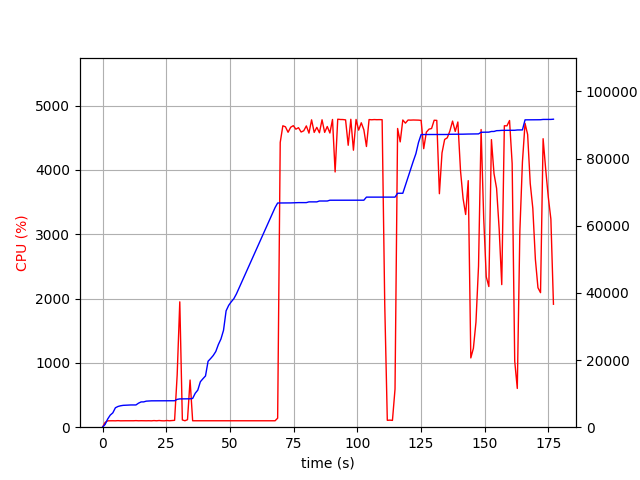

Source data for this figure (header and first rows):
elapsed_time, nproc, cpu, mem_real, mem_virtual
3.504753112792969e-05, 1, 0.0, 6.98, 3185
1.008, 1, 74.4, 829, 1733
2.016, 1, 99.2, 2435, 4997
3.025, 1, 100.1, 3603, 6597
4.034, 1, 100.1, 4273, 6895
5.043, 1, 99.2, 5783, 8687
6.052, 1, 102.1, 6169, 8699
7.06, 1, 99.2, 6377, 8699
8.069, 1, 100.1, 6505, 8827
9.077, 1, 100.2, 6545, 8827
10.09, 1, 100.1, 6617, 8827
11.09, 1, 101.2, 6623, 8827
12.1, 1, 100.1, 6623, 8827
13.11, 1, 102.2, 6627, 8827
14.12, 1, 99.9, 7161, 10875
15.13, 1, 100.9, 7529, 10875
16.14, 1, 99.9, 7537, 10875
17.16, 1, 99.9, 7759, 10875
18.17, 1, 100.8, 7819, 10875
19.18, 1, 99.0, 7851, 10875
20.19, 1, 102.9, 7853, 10875
21.2, 1, 99.9, 7853, 10875
22.21, 1, 103.9, 7861, 10875
23.22, 1, 100.0, 7863, 10875
24.23, 1, 98.9, 7863, 10875
25.24, 1, 103.8, 7865, 10875
26.25, 1, 100.0, 7865, 10875
27.26, 1, 103.9, 7865, 10875
28.27, 2, 106.8, 7881, 14223
29.29, 1, 812.2, 8286, 14780
30.31, 1, 1949, 8429, 14937
31.32, 1, 113.0, 8435, 14937
32.33, 1, 100.2, 8435, 14937
33.34, 1, 116.9, 8435, 14937
34.35, 1, 733.5, 8459, 14937
35.36, 1, 100.1, 8557, 14937
36.37, 1, 100.1, 10105, 17689
37.38, 1, 100.2, 11043, 22809
38.39, 1, 99.0, 13539, 23033
39.4, 1, 100.1, 14433, 23049
40.41, 1, 99.1, 15267, 23305
41.41, 1, 101.2, 19635, 33545
42.42, 1, 99.1, 20449, 33565
43.43, 1, 99.1, 21343, 33885
44.44, 1, 100.8, 22541, 33885
45.46, 1, 99.8, 24619, 46173
46.47, 1, 99.9, 26269, 46581
47.48, 1, 98.9, 28863, 67061
48.49, 1, 99.9, 34653, 67061
49.5, 1, 99.8, 36285, 67061
50.51, 1, 100.8, 37347, 67509
51.52, 1, 98.8, 38269, 67509
52.54, 1, 99.8, 39689, 96209
53.55, 1, 100.8, 41399, 96721
54.56, 1, 98.9, 43115, 97393
55.57, 1, 99.8, 44833, 97393
56.58, 1, 99.9, 46543, 98161
57.59, 1, 99.9, 48265, 98201
58.61, 1, 99.8, 49977, 98201
59.62, 1, 99.8, 51697, 99097
... 115 more rows
